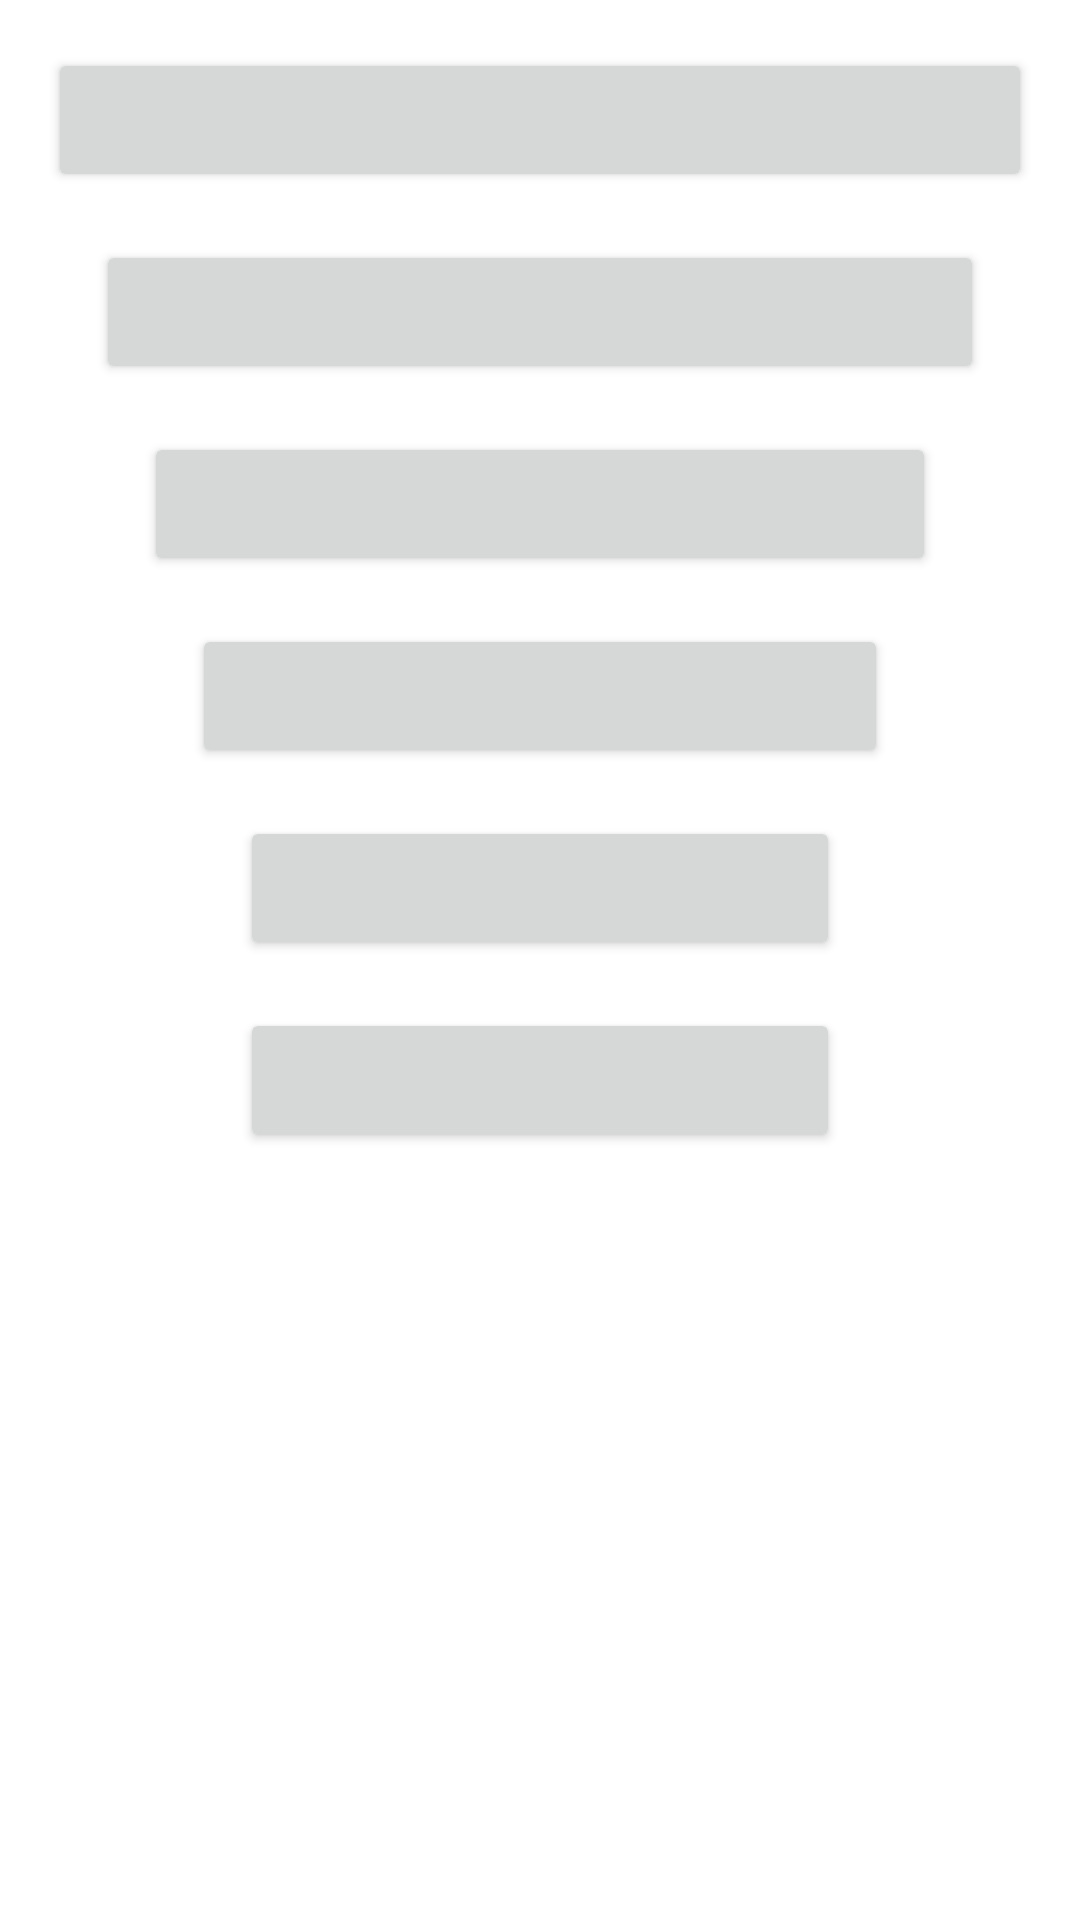

Write the Android layout XML for this screen, with the resource values it uses.
<!-- AndroidManifest.xml: application theme Theme.TrabalhoFinal1 -->
<!-- res/layout/fragment_menu_principal.xml -->
<?xml version="1.0" encoding="utf-8"?>
<androidx.constraintlayout.widget.ConstraintLayout xmlns:android="http://schemas.android.com/apk/res/android"
    xmlns:app="http://schemas.android.com/apk/res-auto"
    xmlns:tools="http://schemas.android.com/tools"
    android:layout_width="match_parent"
    android:layout_height="match_parent"
    tools:context=".MenuPrincipalFragment">

    <Button
        android:id="@+id/buttonChegada"
        android:layout_width="0dp"
        android:layout_height="wrap_content"
        android:layout_marginTop="16dp"
        android:text="@string/chegada"
        app:layout_constraintEnd_toEndOf="@+id/buttonClient"
        app:layout_constraintStart_toStartOf="@+id/buttonClient"
        app:layout_constraintTop_toBottomOf="@+id/buttonClient" />

    <Button
        android:id="@+id/buttonClient"
        android:layout_width="0dp"
        android:layout_height="wrap_content"
        android:layout_marginStart="16dp"
        android:layout_marginLeft="16dp"
        android:layout_marginTop="16dp"
        android:layout_marginEnd="16dp"
        android:layout_marginRight="16dp"
        android:text="@string/client"
        app:layout_constraintEnd_toEndOf="@+id/buttonMercadoria"
        app:layout_constraintStart_toStartOf="@+id/buttonMercadoria"
        app:layout_constraintTop_toBottomOf="@+id/buttonMercadoria" />

    <Button
        android:id="@+id/buttonMercadoria"
        android:layout_width="0dp"
        android:layout_height="wrap_content"
        android:layout_marginStart="16dp"
        android:layout_marginLeft="16dp"
        android:layout_marginTop="16dp"
        android:layout_marginEnd="16dp"
        android:layout_marginRight="16dp"
        android:text="@string/mercadoria"
        app:layout_constraintEnd_toEndOf="@+id/buttonMotorista"
        app:layout_constraintStart_toStartOf="@+id/buttonMotorista"
        app:layout_constraintTop_toBottomOf="@+id/buttonMotorista" />

    <Button
        android:id="@+id/buttonMotorista"
        android:layout_width="0dp"
        android:layout_height="wrap_content"
        android:layout_marginStart="16dp"
        android:layout_marginLeft="16dp"
        android:layout_marginTop="16dp"
        android:layout_marginEnd="16dp"
        android:layout_marginRight="16dp"
        android:text="@string/motorista"
        app:layout_constraintEnd_toEndOf="@+id/buttonPartida"
        app:layout_constraintStart_toStartOf="@+id/buttonPartida"
        app:layout_constraintTop_toBottomOf="@+id/buttonPartida" />

    <Button
        android:id="@+id/buttonPartida"
        android:layout_width="0dp"
        android:layout_height="wrap_content"
        android:layout_marginStart="16dp"
        android:layout_marginLeft="16dp"
        android:layout_marginTop="16dp"
        android:layout_marginEnd="16dp"
        android:layout_marginRight="16dp"
        android:text="@string/partida"
        app:layout_constraintEnd_toEndOf="@+id/buttonViagem"
        app:layout_constraintStart_toStartOf="@+id/buttonViagem"
        app:layout_constraintTop_toBottomOf="@+id/buttonViagem" />

    <Button
        android:id="@+id/buttonViagem"
        android:layout_width="0dp"
        android:layout_height="wrap_content"
        android:layout_marginStart="16dp"
        android:layout_marginLeft="16dp"
        android:layout_marginTop="16dp"
        android:layout_marginEnd="16dp"
        android:layout_marginRight="16dp"
        android:text="@string/viagem"
        app:layout_constraintEnd_toEndOf="parent"
        app:layout_constraintStart_toStartOf="parent"
        app:layout_constraintTop_toTopOf="parent" />
</androidx.constraintlayout.widget.ConstraintLayout>
<!-- resources referenced by this layout -->
<resources>
  <string name="chegada" />
  <string name="client" />
  <string name="mercadoria" />
  <string name="motorista" />
  <string name="partida" />
  <string name="viagem" />
  <style name="Theme.TrabalhoFinal1" parent="Theme.MaterialComponents.DayNight.DarkActionBar">
          
          <item name="colorPrimary">@color/purple_500</item>
          <item name="colorPrimaryVariant">@color/purple_700</item>
          <item name="colorOnPrimary">@color/white</item>
          
          <item name="colorSecondary">@color/teal_200</item>
          <item name="colorSecondaryVariant">@color/teal_700</item>
          <item name="colorOnSecondary">@color/black</item>
          
          <item name="android:statusBarColor" tools:targetApi="l">?attr/colorPrimaryVariant</item>
          
      </style>
  <!-- not gathered from this repository: default colours our renderer supplied (Android Studio template values) -->
  <color name="purple_500">#FF6200EE</color>
  <color name="purple_700">#FF3700B3</color>
  <color name="teal_200">#FF03DAC5</color>
  <color name="teal_700">#FF018786</color>
  <color name="black">#FF000000</color>
  <color name="white">#FFFFFFFF</color>
</resources>
